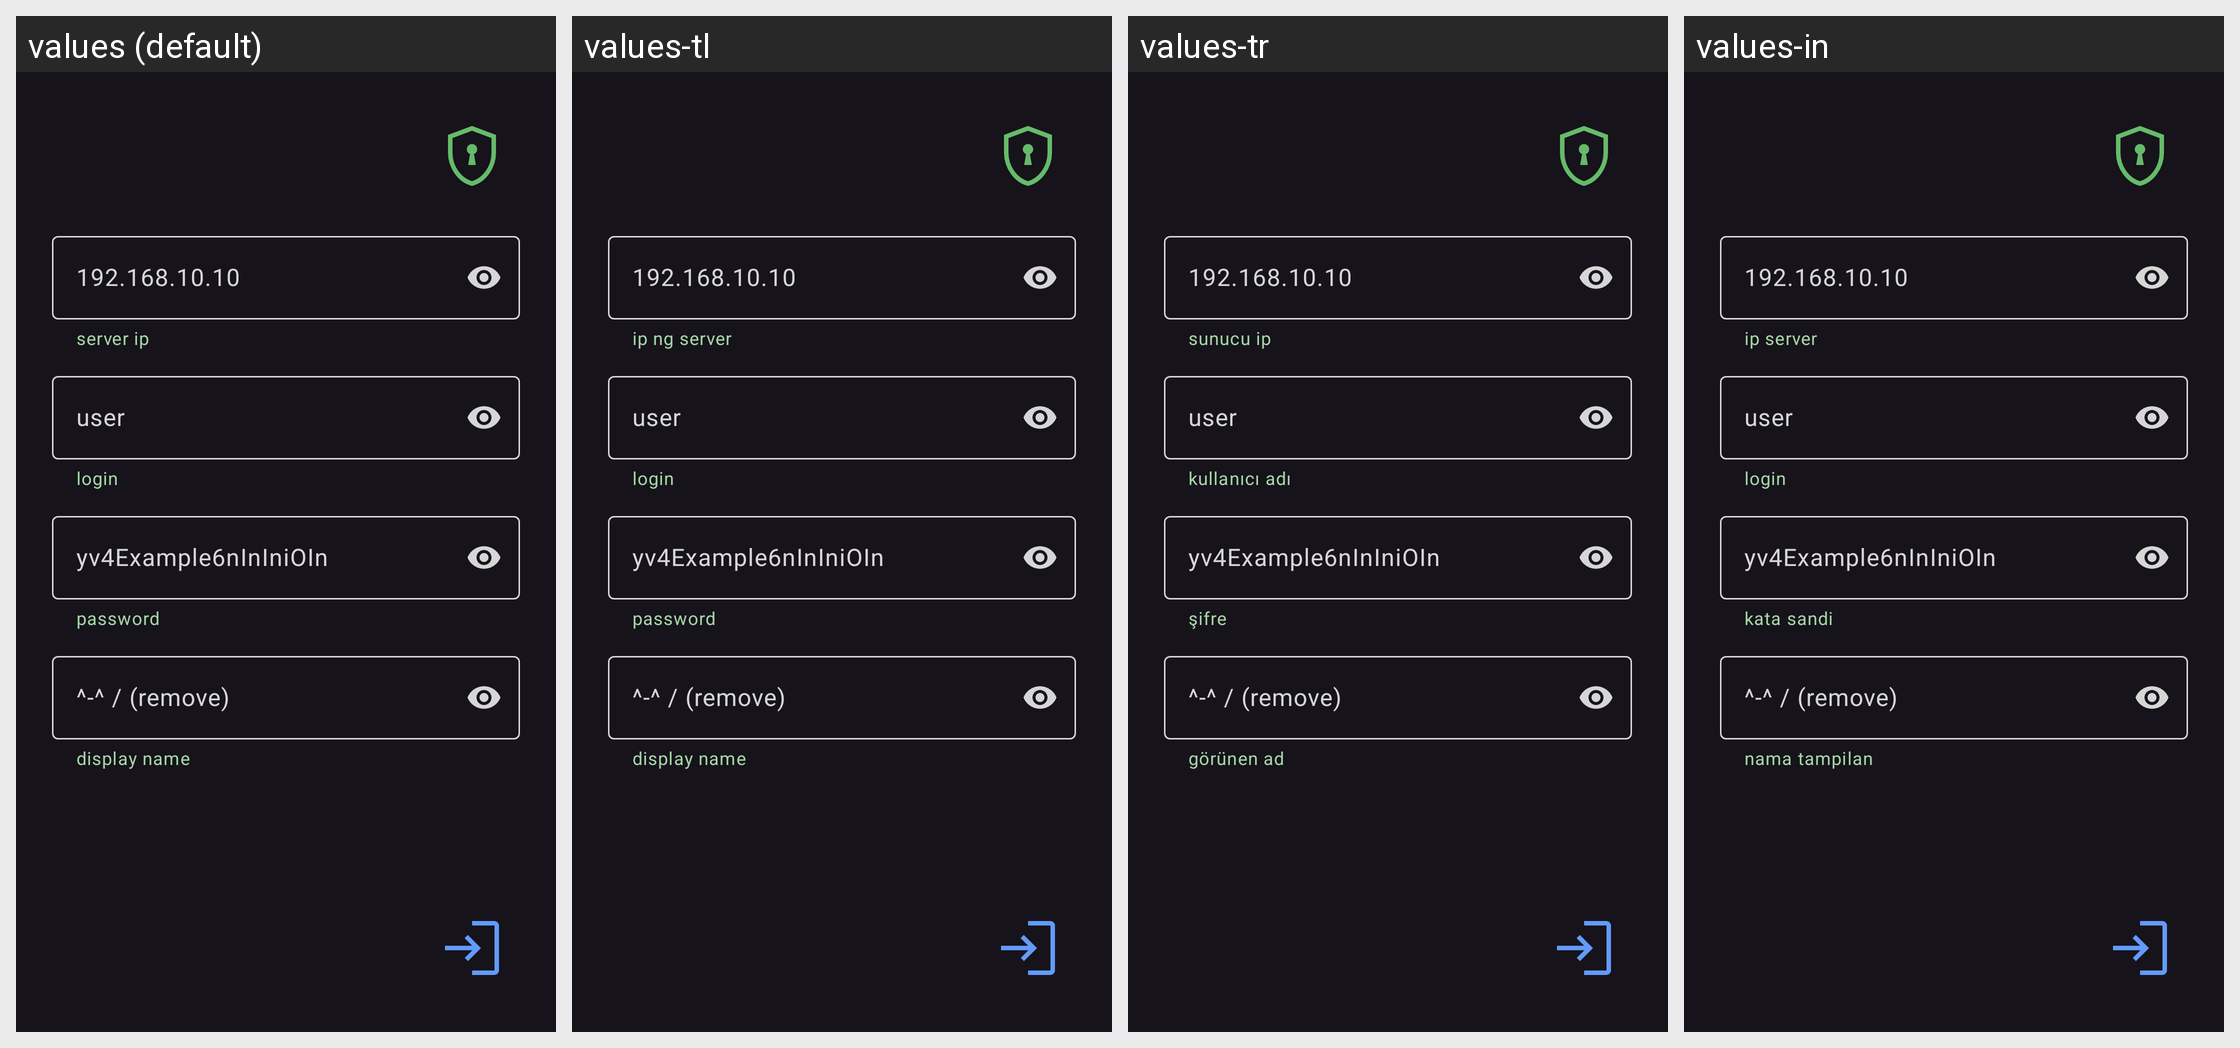

Strings drawn on this Android screen and how each of the app's shown locales translates them:
Android screen res/layout/fragment_user.xml rendered under 4 locales, left to right: values (default), values-tl, values-tr, values-in. Device: Nexus 5 (rendered at 1080×1920; each locale shown at half size, 540×960, under a caption strip naming it); theme Theme.Lim.
Other locales in the repository, not shown: values-ar, values-es, values-hi, values-pl, values-pt, values-ru.
Strings drawn on this screen, with the default value and each locale's value (text and hints the layout hard-codes, and strings that could not be matched under every locale, appear in the picture but are not listed):

server_ip
  values: 192.168.10.10
  values-tl: 192.168.10.10  [not translated; the default value is used]
  values-tr: 192.168.10.10  [not translated; the default value is used]
  values-in: 192.168.10.10  [not translated; the default value is used]

server_ip_help
  values: server ip
  values-tl: ip ng server
  values-tr: sunucu ip
  values-in: ip server

login
  values: user
  values-tl: user  [not translated; the default value is used]
  values-tr: user  [not translated; the default value is used]
  values-in: user  [not translated; the default value is used]

login_help
  values: login
  values-tl: login
  values-tr: kullanıcı adı
  values-in: login

password
  values: yv4Example6nInIniOIn
  values-tl: yv4Example6nInIniOIn  [not translated; the default value is used]
  values-tr: yv4Example6nInIniOIn  [not translated; the default value is used]
  values-in: yv4Example6nInIniOIn  [not translated; the default value is used]

password_help
  values: password
  values-tl: password
  values-tr: şifre
  values-in: kata sandi

display_name
  values: ^-^ / (remove)
  values-tl: ^-^ / (remove)  [not translated; the default value is used]
  values-tr: ^-^ / (remove)  [not translated; the default value is used]
  values-in: ^-^ / (remove)  [not translated; the default value is used]

display_name_help
  values: display name
  values-tl: display name
  values-tr: görünen ad
  values-in: nama tampilan
